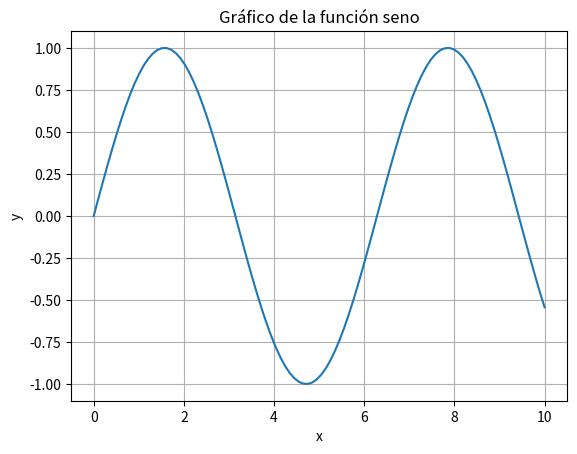

Write Python code to recreate this figure.
import numpy as np

import matplotlib.pyplot as plt




# Crear datos de ejemplo

x = np.linspace(0, 10, 100)  # Array de valores de x de 0 a 10

y = np.sin(x)  # Array de valores de y correspondientes a la función seno




# Crear el gráfico

plt.plot(x, y)




# Personalizar el gráfico

plt.title('Gráfico de la función seno')

plt.xlabel('x')

plt.ylabel('y')

plt.grid(True)




# Mostrar el gráfico

#plt.show()
plt.savefig('grafico.png')  